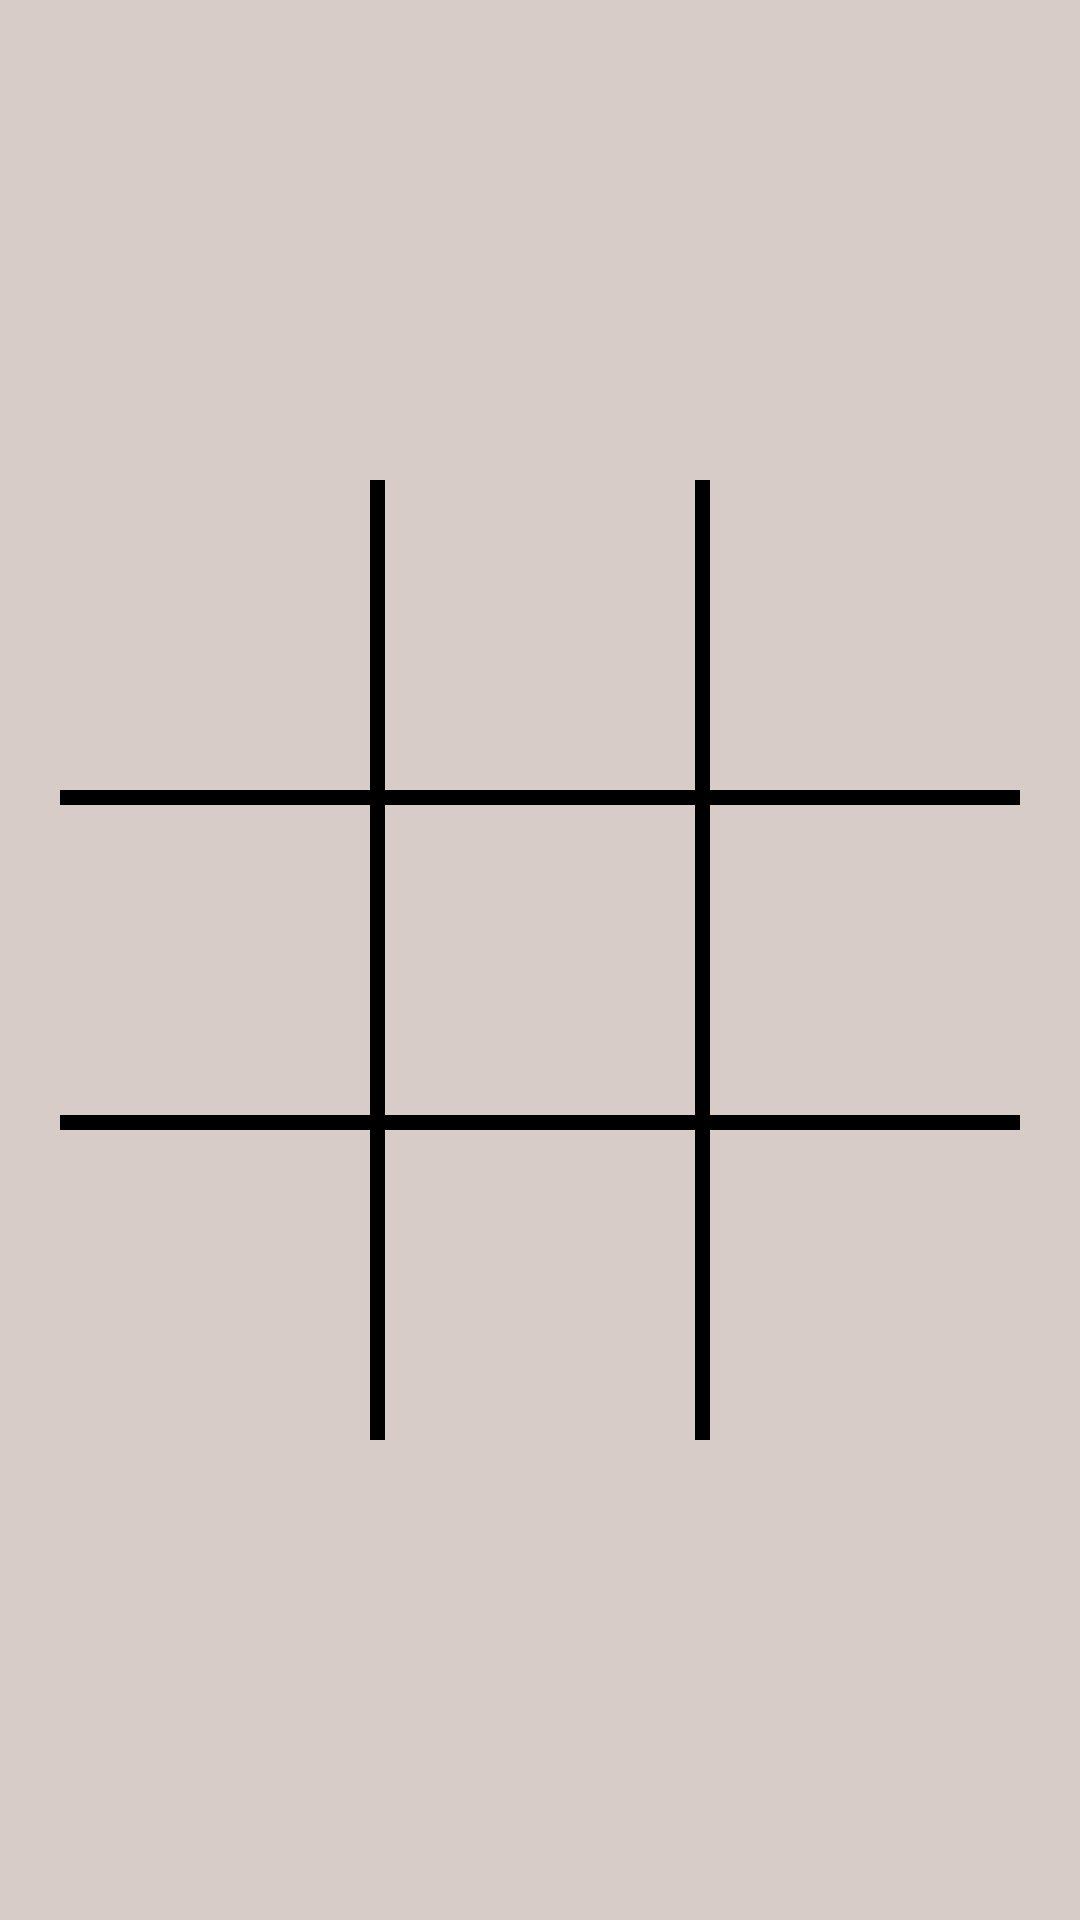

Here is an Android app screen rendered from its layout file. Give the layout XML and the strings, colors and styles it references.
<!-- AndroidManifest.xml: application theme Theme.BlindBattle -->
<!-- res/layout/activity_easy_blind.xml -->
<?xml version="1.0" encoding="utf-8"?>
<androidx.constraintlayout.widget.ConstraintLayout xmlns:android="http://schemas.android.com/apk/res/android"
    android:layout_width="match_parent"
    android:layout_height="match_parent"
    xmlns:app="http://schemas.android.com/apk/res-auto"
    android:background="#D7CCC8"
    xmlns:tools="http://schemas.android.com/tools">

    <Button
        android:layout_width="match_parent"
        android:id="@+id/top"
        android:layout_height="180dp"
        android:background="@android:color/transparent"
        app:layout_constraintEnd_toEndOf="parent"
        app:layout_constraintStart_toStartOf="parent"
        app:layout_constraintTop_toTopOf="parent"/>


    <LinearLayout
        android:id="@+id/boardContainer"
        android:layout_width="match_parent"
        android:layout_height="0dp"
        android:orientation="vertical"
        android:padding="20dp"
        app:layout_constraintDimensionRatio="1:1"
        app:layout_constraintEnd_toEndOf="parent"
        app:layout_constraintStart_toStartOf="parent"
        app:layout_constraintTop_toTopOf="parent"
        app:layout_constraintBottom_toBottomOf="parent">

        <LinearLayout
            style="@style/row">

            <Button
                android:id="@+id/a1"
                style="@style/column"
                android:onClick="boardTapped">
            </Button>

            <View
                style="@style/vertical"/>

            <Button
                android:id="@+id/a2"
                style="@style/column">
            </Button>

            <View
                style="@style/vertical"/>

            <Button
                android:id="@+id/a3"
                style="@style/column">
            </Button>

        </LinearLayout>

        <View
            style="@style/horizontal"/>

        <LinearLayout
            style="@style/row">

            <Button
                android:id="@+id/b1"
                style="@style/column">
            </Button>

            <View
                style="@style/vertical"/>

            <Button
                android:id="@+id/b2"
                style="@style/column">
            </Button>

            <View
                style="@style/vertical"/>

            <Button
                android:id="@+id/b3"
                style="@style/column">
            </Button>

        </LinearLayout>

        <View
            style="@style/horizontal"/>

        <LinearLayout
            style="@style/row">

            <Button
                android:id="@+id/c1"
                style="@style/column">
            </Button>

            <View
                style="@style/vertical"/>

            <Button
                android:id="@+id/c2"
                style="@style/column">
            </Button>

            <View
                style="@style/vertical"/>

            <Button
                android:id="@+id/c3"
                style="@style/column">
            </Button>

        </LinearLayout>

    </LinearLayout>

    <Button
        android:id="@+id/bottom"
        android:layout_width="match_parent"
        android:layout_height="180dp"
        android:background="@android:color/transparent"
        tools:layout_editor_absoluteY="560"
        app:layout_constraintBottom_toBottomOf="parent"/>

    <Button
        android:id="@+id/choose"
        android:layout_width="match_parent"
        android:layout_height="180dp"
        android:visibility="gone"
        android:background="@android:color/transparent"
        tools:layout_editor_absoluteY="560"
        app:layout_constraintBottom_toBottomOf="parent"/>

</androidx.constraintlayout.widget.ConstraintLayout>
<!-- resources referenced by this layout -->
<resources>
  <style name="column">
          <item name="android:layout_weight">1</item>
          <item name="android:layout_width">0dp</item>
          <item name="android:layout_height">match_parent</item>
          <item name="android:textColor">@color/black</item>
          <item name="android:textStyle">bold</item>
          <item name="android:textSize">40dp</item>
          <item name="android:background">@android:color/transparent</item>
          <item name="android:onClick">boardTapped</item>
      </style>
  <style name="horizontal">
          <item name="android:layout_width">match_parent</item>
          <item name="android:layout_height">5dp</item>
          <item name="android:background">@color/black</item>
      </style>
  <style name="row">
          <item name="android:layout_weight">1</item>
          <item name="android:layout_height">0dp</item>
          <item name="android:layout_width">match_parent</item>
      </style>
  <style name="vertical">
          <item name="android:layout_width">5dp</item>
          <item name="android:layout_height">match_parent</item>
          <item name="android:background">@color/black</item>
      </style>
  <style name="Theme.BlindBattle" parent="Base.Theme.BlindBattle" />
  <color name="black">#000000</color>
  <style name="Base.Theme.BlindBattle" parent="Theme.Material3.DayNight.NoActionBar">
          
          
      </style>
</resources>
